Run: headless pygame with SDL's dummy video driver; simulated clock (each Clock.tick advances the game by its frame time, no real sleeping); random seed 0; keys injected as events and as key.get_pressed() state; no mouse input.
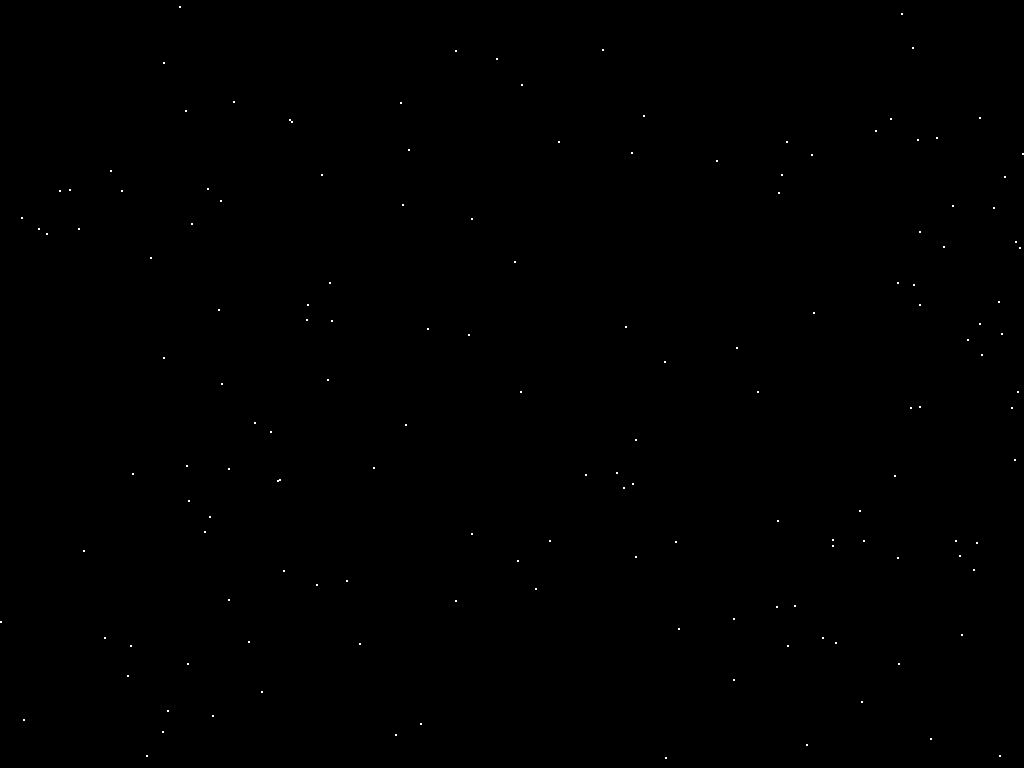
Frame 1 of 4 · flips 1–60 · no input
Frame 2 of 4 · flips 61–180 · tapped SPACE, RETURN · held RIGHT (→), D · screen unchanged from frame 1, image omitted
Frame 3 of 4 · flips 181–300 · held DOWN (↓), S · screen unchanged from frame 2, image omitted
Frame 4 of 4 · flips 301–420 · held LEFT (←), A, UP (↑), W · screen unchanged from frame 3, image omitted

The pygame program that drew these frames:

import pygame
import random
import time

# Configurable Parameters
num_stars = 500        # Number of stars to display
star_size = 1          # Size of the stars
stars_speed = 1.6        # Speed of stars moving in pixels per second
screen_resolution = (2048, 1280)  # Screen resolution of the MacBook
random_seed = 42       # Seed for reproducibility

# Initialize pygame
pygame.init()

# Create the screen in full-screen mode
screen = pygame.display.set_mode(screen_resolution, pygame.FULLSCREEN)
pygame.display.set_caption("Guiding Simulation")

# Set the background color (black)
background_color = (0, 0, 0)

# Set up the clock to control the frame rate
clock = pygame.time.Clock()

# Generate stars
random.seed(random_seed)  # Ensure repeatability
stars = []
for _ in range(num_stars):
    x = random.randint(0, screen_resolution[0])
    y = random.randint(0, screen_resolution[1])
    stars.append([x, y])

# Function to update star positions based on speed
def update_stars(stars, speed, delta_time):
    for star in stars:
        star[0] += speed * delta_time  # Move horizontally
        # Wrap around the screen horizontally
        if star[0] > screen_resolution[0]:
            star[0] = 0

# Main loop
running = True
start_time = time.time()

while running:
    # Handle events
    for event in pygame.event.get():
        if event.type == pygame.QUIT:
            running = False

    # Calculate time difference
    delta_time = time.time() - start_time
    start_time = time.time()

    # Update star positions
    update_stars(stars, stars_speed, delta_time)

    # Fill the screen with the background color
    screen.fill(background_color)

    # Draw the stars
    for star in stars:
        pygame.draw.circle(screen, (255, 255, 255), (star[0], star[1]), star_size)

    # Update the display
    pygame.display.flip()

    # Cap the frame rate
    clock.tick(30)

# Quit pygame
pygame.quit()
